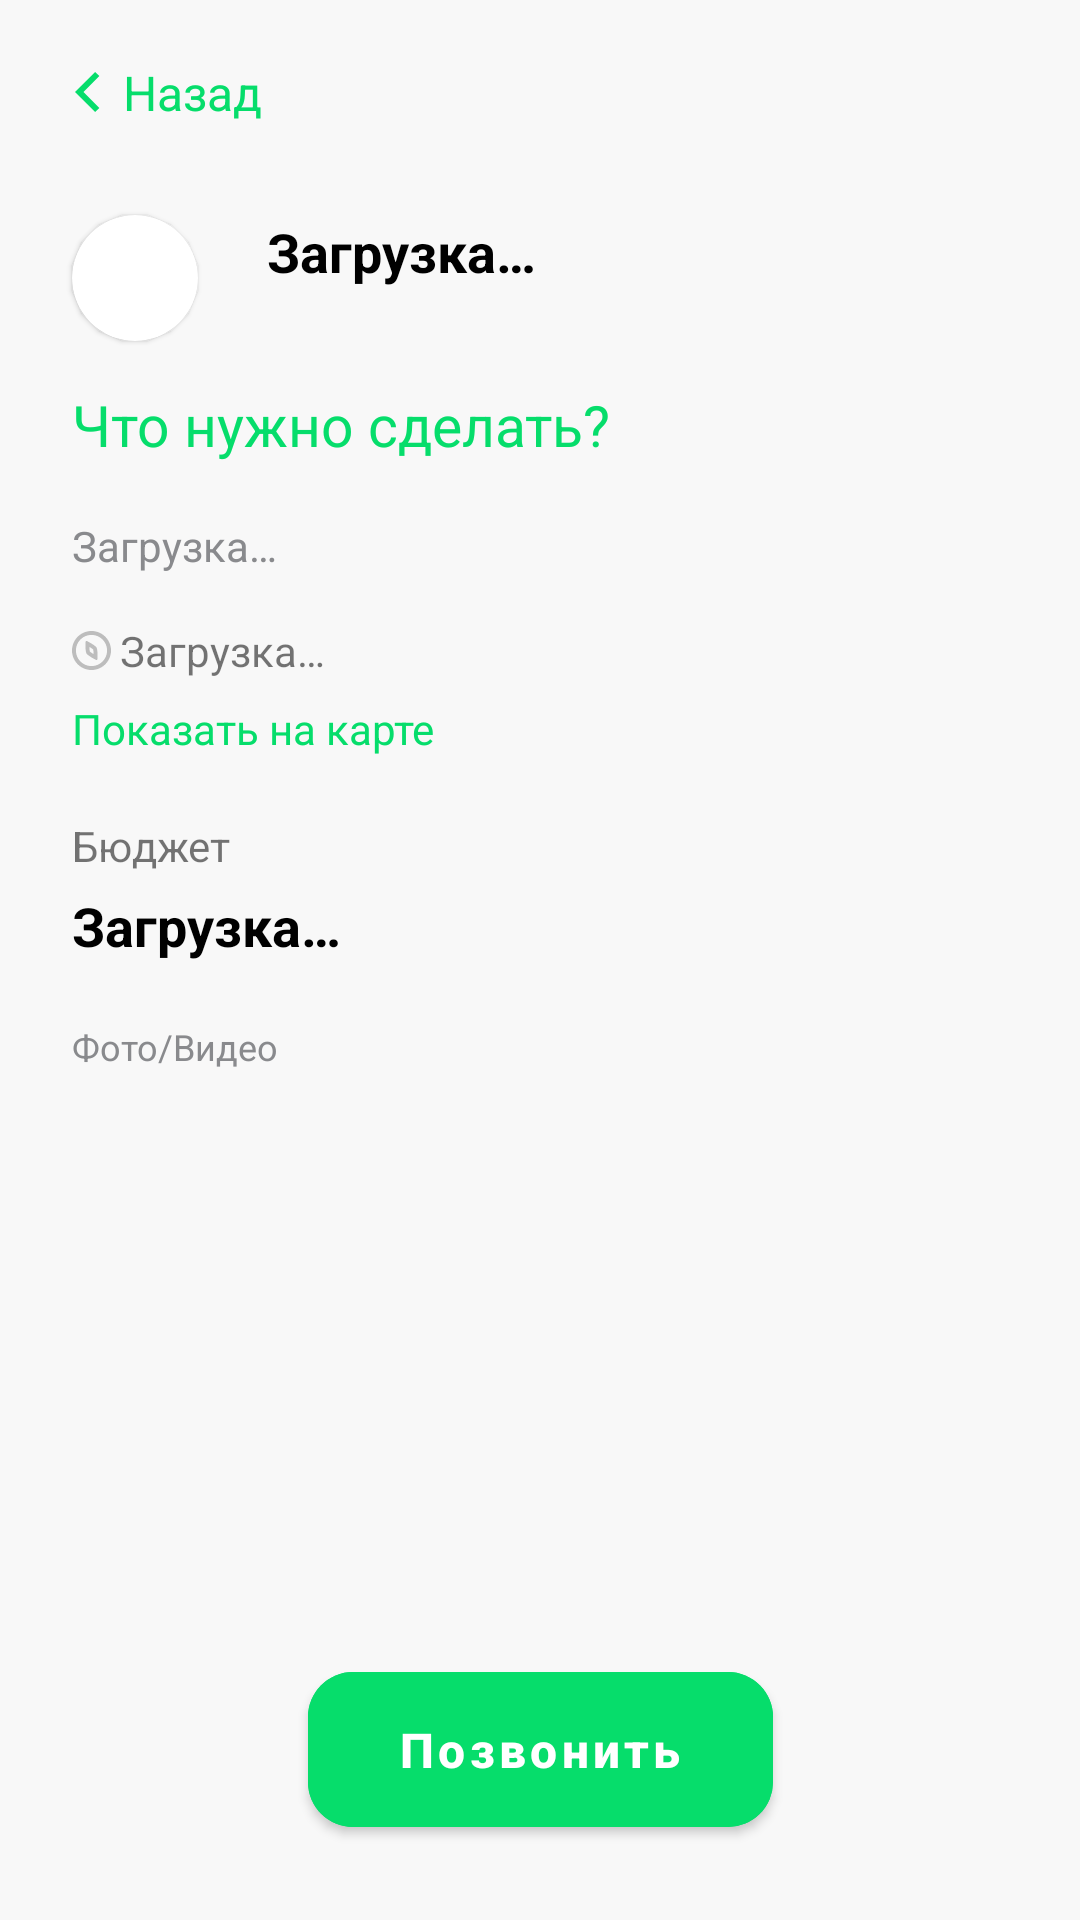

Produce the Android XML layout that renders to this screen, including the resource entries it uses.
<!-- AndroidManifest.xml: application theme Theme.Jumys -->
<!-- res/layout/fragment_order_detail_page.xml -->
<?xml version="1.0" encoding="utf-8"?>
<androidx.constraintlayout.widget.ConstraintLayout xmlns:android="http://schemas.android.com/apk/res/android"
    xmlns:app="http://schemas.android.com/apk/res-auto"
    xmlns:tools="http://schemas.android.com/tools"
    android:layout_width="match_parent"
    android:layout_height="match_parent"
    android:background="@color/background">

    <androidx.core.widget.NestedScrollView
        android:layout_width="match_parent"
        android:layout_height="match_parent">

        <androidx.constraintlayout.widget.ConstraintLayout
            android:layout_width="match_parent"
            android:layout_height="wrap_content">

            <LinearLayout
                android:id="@+id/ll_on_back_pressed"
                android:layout_width="wrap_content"
                android:layout_height="wrap_content"
                android:layout_marginStart="@dimen/dimens_15dp"
                android:layout_marginTop="@dimen/dimens_10dp"
                android:gravity="center_vertical"
                android:orientation="horizontal"
                android:padding="@dimen/dimens_10dp"
                app:layout_constraintStart_toStartOf="parent"
                app:layout_constraintTop_toTopOf="parent">

                <ImageView
                    android:layout_width="wrap_content"
                    android:layout_height="wrap_content"
                    android:src="@drawable/ic_back_arrow"
                    tools:ignore="ContentDescription" />

                <TextView
                    android:layout_width="wrap_content"
                    android:layout_height="wrap_content"
                    android:layout_marginStart="@dimen/dimens_7dp"
                    android:text="@string/back"
                    android:textColor="@color/green"
                    android:textSize="@dimen/dimens_16sp" />

            </LinearLayout>

            <com.google.android.material.card.MaterialCardView
                android:id="@+id/materialCardView2"
                android:layout_width="@dimen/dimens_42dp"
                android:layout_height="@dimen/dimens_42dp"
                android:layout_marginStart="@dimen/dimens_24dp"
                android:layout_marginTop="@dimen/dimens_20dp"
                app:cardCornerRadius="@dimen/dimens_25dp"
                app:layout_constraintStart_toStartOf="parent"
                app:layout_constraintTop_toBottomOf="@+id/ll_on_back_pressed">

                <ImageView
                    android:id="@+id/iv_profile_detail_page"
                    android:layout_width="match_parent"
                    android:layout_height="match_parent" />

            </com.google.android.material.card.MaterialCardView>

            <TextView
                android:id="@+id/tv_name_detail_page"
                android:layout_width="0dp"
                android:layout_height="wrap_content"
                android:layout_marginStart="@dimen/dimens_23dp"
                android:layout_marginEnd="@dimen/dimens_40dp"
                android:text="@string/loading"
                android:textColor="@color/black"
                android:textSize="@dimen/dimens_18sp"
                android:textStyle="bold"
                app:layout_constraintEnd_toEndOf="parent"
                app:layout_constraintStart_toEndOf="@+id/materialCardView2"
                app:layout_constraintTop_toTopOf="@+id/materialCardView2" />

            <TextView
                android:id="@+id/textView8"
                android:layout_width="wrap_content"
                android:layout_height="wrap_content"
                android:layout_marginStart="@dimen/dimens_24dp"
                android:layout_marginTop="@dimen/dimens_15dp"
                android:text="@string/what_should_be_done"
                android:textColor="@color/green"
                android:textSize="@dimen/dimens_19sp"
                app:layout_constraintStart_toStartOf="parent"
                app:layout_constraintTop_toBottomOf="@+id/materialCardView2" />

            <TextView
                android:id="@+id/tv_description"
                android:layout_width="0dp"
                android:layout_height="wrap_content"
                android:layout_marginStart="@dimen/dimens_24dp"
                android:layout_marginTop="@dimen/dimens_18dp"
                android:layout_marginEnd="@dimen/dimens_24dp"
                android:text="@string/loading"
                android:textColor="@color/black60"
                app:layout_constraintEnd_toEndOf="parent"
                app:layout_constraintStart_toStartOf="parent"
                app:layout_constraintTop_toBottomOf="@+id/textView8" />

            <ImageView
                android:id="@+id/imageView5"
                android:layout_width="wrap_content"
                android:layout_height="wrap_content"
                android:layout_marginStart="@dimen/dimens_24dp"
                android:layout_marginTop="19dp"
                android:src="@drawable/ic_compas"
                app:layout_constraintStart_toStartOf="parent"
                app:layout_constraintTop_toBottomOf="@+id/tv_description" />

            <TextView
                android:id="@+id/tv_address"
                android:layout_width="wrap_content"
                android:layout_height="wrap_content"
                android:layout_marginStart="@dimen/dimens_3dp"
                android:layout_marginTop="@dimen/dimens_16dp"
                android:text="@string/loading"
                app:layout_constraintStart_toEndOf="@+id/imageView5"
                app:layout_constraintTop_toBottomOf="@+id/tv_description" />

            <TextView
                android:id="@+id/textView11"
                android:layout_width="wrap_content"
                android:layout_height="wrap_content"
                android:layout_marginStart="@dimen/dimens_24dp"
                android:layout_marginTop="@dimen/dimens_10dp"
                android:text="@string/to_show_on_the_map"
                android:textColor="@color/green"
                app:layout_constraintStart_toStartOf="parent"
                app:layout_constraintTop_toBottomOf="@+id/imageView5" />

            <TextView
                android:id="@+id/textView12"
                android:layout_width="wrap_content"
                android:layout_height="wrap_content"
                android:layout_marginStart="@dimen/dimens_24dp"
                android:layout_marginTop="@dimen/dimens_20dp"
                android:text="@string/budget"
                app:layout_constraintStart_toStartOf="parent"
                app:layout_constraintTop_toBottomOf="@+id/textView11" />

            <TextView
                android:id="@+id/tv_budget"
                android:layout_width="wrap_content"
                android:layout_height="wrap_content"
                android:layout_marginStart="@dimen/dimens_24dp"
                android:layout_marginTop="5dp"
                android:text="@string/loading"
                android:textColor="@color/black"
                android:textSize="@dimen/dimens_18sp"
                android:textStyle="bold"
                app:layout_constraintStart_toStartOf="parent"
                app:layout_constraintTop_toBottomOf="@+id/textView12" />

            <TextView
                android:id="@+id/tv_photo_video"
                android:layout_width="wrap_content"
                android:layout_height="wrap_content"
                android:layout_marginStart="@dimen/dimens_24dp"
                android:layout_marginTop="@dimen/dimens_20dp"
                android:text="@string/photo_video"
                android:textColor="@color/black60"
                android:textSize="@dimen/dimens_12sp"
                app:layout_constraintStart_toStartOf="parent"
                app:layout_constraintTop_toBottomOf="@+id/tv_budget" />

            <androidx.recyclerview.widget.RecyclerView
                android:layout_width="match_parent"
                android:layout_height="wrap_content"
                android:layout_marginTop="@dimen/dimens_5dp"
                android:paddingBottom="@dimen/dimens_100dp"
                app:layout_constraintTop_toBottomOf="@+id/tv_photo_video" />

        </androidx.constraintlayout.widget.ConstraintLayout>

    </androidx.core.widget.NestedScrollView>

    <com.google.android.material.button.MaterialButton
        android:id="@+id/btn_call"
        android:layout_width="wrap_content"
        android:layout_height="wrap_content"
        android:layout_marginBottom="@dimen/dimens_25dp"
        android:backgroundTint="@color/green"
        android:paddingHorizontal="@dimen/dimens_30dp"
        android:paddingVertical="@dimen/dimens_15dp"
        android:text="@string/calling"
        android:textAllCaps="false"
        android:textColor="@color/white"
        android:textSize="@dimen/dimens_16sp"
        android:textStyle="bold"
        app:cornerRadius="@dimen/dimens_15dp"
        app:layout_constraintBottom_toBottomOf="parent"
        app:layout_constraintEnd_toEndOf="parent"
        app:layout_constraintStart_toStartOf="parent"
        tools:ignore="RtlHardcoded" />

</androidx.constraintlayout.widget.ConstraintLayout>
<!-- resources referenced by this layout -->
<resources>
  <color name="background">#F8F8F8</color>
  <color name="black">#FF000000</color>
  <color name="black60">#898A8D</color>
  <color name="green">#06DD6B</color>
  <color name="white">#FFFFFFFF</color>
  
      //Content color
  <dimen name="dimens_100dp">100dp</dimen>
  <dimen name="dimens_10dp">10dp</dimen>
  <dimen name="dimens_12sp">12sp</dimen>
  <dimen name="dimens_15dp">15dp</dimen>
  <dimen name="dimens_16dp">16dp</dimen>
  <dimen name="dimens_16sp">16sp</dimen>
  <dimen name="dimens_18dp">18dp</dimen>
  <dimen name="dimens_18sp">18sp</dimen>
  <dimen name="dimens_19sp">19sp</dimen>
  <dimen name="dimens_20dp">20dp</dimen>
  <dimen name="dimens_23dp">23dp</dimen>
  <dimen name="dimens_24dp">24dp</dimen>
  <dimen name="dimens_25dp">25dp</dimen>
  <dimen name="dimens_30dp">30dp</dimen>
  <dimen name="dimens_3dp">3dp</dimen>
  <dimen name="dimens_40dp">40dp</dimen>
  <dimen name="dimens_42dp">42dp</dimen>
  <dimen name="dimens_5dp">5dp</dimen>
  <dimen name="dimens_7dp">7dp</dimen>
  <!-- drawable ic_back_arrow (drawable) -->
  <vector xmlns:android="http://schemas.android.com/apk/res/android"
      android:width="9dp"
      android:height="14dp"
      android:viewportWidth="9"
      android:viewportHeight="14">
    <path
        android:pathData="M2.8284,7.0001L8.1213,1.7072L6.7071,0.293L0,7.0001L6.7071,13.7072L8.1213,12.293L2.8284,7.0001Z"
        android:fillColor="#06DD6B"/>
  </vector>
  <string name="back">Назад</string>
  <string name="budget">Бюджет</string>
  <string name="calling">Позвонить</string>
  <string name="loading">Загрузка…</string>
  <string name="photo_video">Фото/Видео</string>
  <string name="to_show_on_the_map">Показать на карте</string>
  <string name="what_should_be_done">Что нужно сделать?</string>
  <style name="Theme.Jumys" parent="Theme.MaterialComponents.Light.NoActionBar">
          
          <item name="colorPrimary">@color/purple_500</item>
          <item name="colorPrimaryVariant">@color/purple_700</item>
          <item name="colorOnPrimary">@color/white</item>
          
          <item name="colorSecondary">@color/teal_200</item>
          <item name="colorSecondaryVariant">@color/teal_700</item>
          <item name="colorOnSecondary">@color/white</item>
          
          <item name="android:statusBarColor" tools:targetApi="l">?attr/colorPrimaryVariant</item>
          
          <item name="android:forceDarkAllowed" tools:ignore="NewApi">false</item>
  
      </style>
  <color name="purple_500">#04BF5C</color>
  <color name="purple_700">#04BF5C</color>
  <color name="teal_200">#04BF5C</color>
  <color name="teal_700">#04BF5C</color>
</resources>
